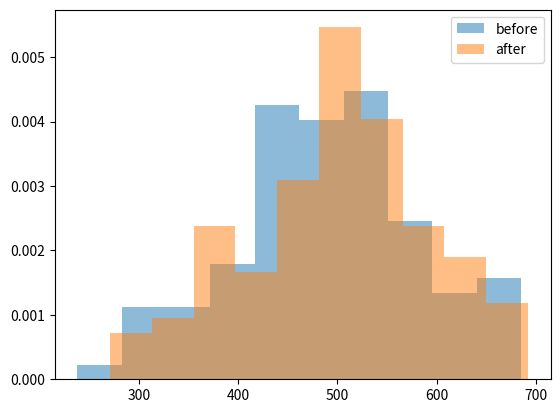

Reproduce this figure in Python.
# -*- coding: utf-8 -*-
"""
Created on Tue Feb 20 00:46:41 2024

[redacted]
"""


import numpy as np
import matplotlib.pyplot as plt
from scipy.stats import ttest_rel, norm


# creating mock data

before= norm.rvs(loc=500,scale=100,size=100,random_state=42).astype(int)

np.random.seed(42)
after=before+ np.random.randint(low=-50,high=75,size=100)

# loc --> mean, scale --> std devation

#will create some variables in form of normal distribution


# norm.rvs() will create sample data



plt.hist(before,density=True,alpha=0.5,label="before")  # density = true give the probability density
plt.hist(after,density=True,alpha=0.5,label="after")
plt.legend()
plt.show()

before_mean=before.mean()
after_mean=after.mean()
print(before_mean,after_mean)


#set hypothesis & acceptance criteria


null_hypothesis='The mean of the before sample  is equal to the mean of the after sample '
alternate_hypothesis="the mean of the before sample  is different to the mean of the after sample"

acceptance_criteria=0.05



#hypothesis test

t_statistic, p_value =ttest_rel(before,after)
print(t_statistic,p_value)


if p_value <= acceptance_criteria:
    print(f"As our p-value of {p_value }is lower than our acceptance_criteria of {acceptance_criteria} - we reject the null hypothesis, and conclude that {alternate_hypothesis}")
else:
    print(f"As our p-value of {p_value} is higher than our acceptance_criteria of {acceptance_criteria} - we retain the null hypothesis, and conclude that {null_hypothesis}")

